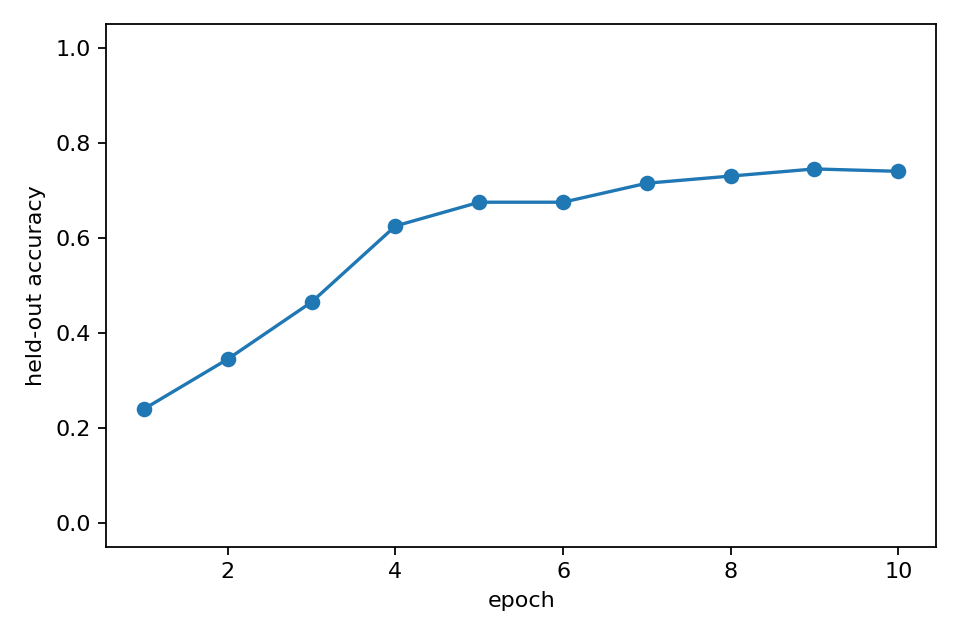

Data behind this chart, as committed beside it:
epoch, heldout_accuracy, epoch_wall_time_s
1, 0.24, 91.21
2, 0.345, 93.03
3, 0.465, 90.96
4, 0.625, 94.33
5, 0.675, 91.63
6, 0.675, 93.39
7, 0.715, 90.92
8, 0.73, 93.05
9, 0.745, 90.35
10, 0.74, 94.54
